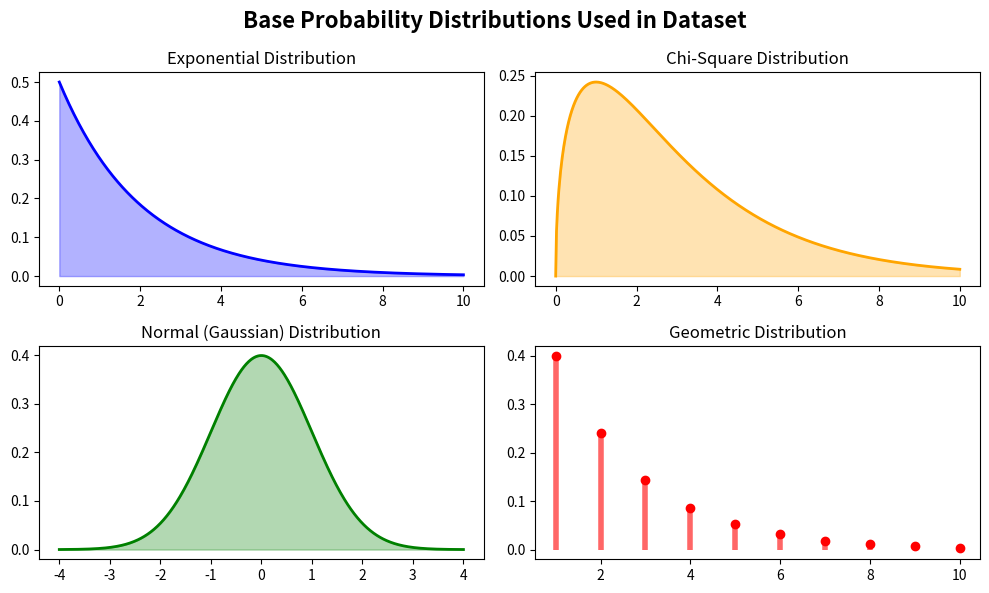

Here is the Python script that generated this plot:
import numpy as np
import matplotlib.pyplot as plt
import scipy.stats as stats

# Set up the figure
fig, axes = plt.subplots(2, 2, figsize=(10, 6))
fig.suptitle('Base Probability Distributions Used in Dataset', fontsize=16, fontweight='bold')

x_cont = np.linspace(0, 10, 500)
x_norm = np.linspace(-4, 4, 500)
x_geom = np.arange(1, 11)

# 1. Exponential
axes[0, 0].plot(x_cont, stats.expon.pdf(x_cont, scale=2), color='blue', lw=2)
axes[0, 0].fill_between(x_cont, stats.expon.pdf(x_cont, scale=2), color='blue', alpha=0.3)
axes[0, 0].set_title('Exponential Distribution')

# 2. Chi-Square (df=3)
axes[0, 1].plot(x_cont, stats.chi2.pdf(x_cont, df=3), color='orange', lw=2)
axes[0, 1].fill_between(x_cont, stats.chi2.pdf(x_cont, df=3), color='orange', alpha=0.3)
axes[0, 1].set_title('Chi-Square Distribution')

# 3. Normal
axes[1, 0].plot(x_norm, stats.norm.pdf(x_norm, loc=0, scale=1), color='green', lw=2)
axes[1, 0].fill_between(x_norm, stats.norm.pdf(x_norm, loc=0, scale=1), color='green', alpha=0.3)
axes[1, 0].set_title('Normal (Gaussian) Distribution')

# 4. Geometric (Discrete)
axes[1, 1].vlines(x_geom, 0, stats.geom.pmf(x_geom, p=0.4), colors='red', lw=4, alpha=0.6)
axes[1, 1].plot(x_geom, stats.geom.pmf(x_geom, p=0.4), 'ro')
axes[1, 1].set_title('Geometric Distribution')

plt.tight_layout()
plt.savefig('base_distributions.png', dpi=300)
plt.show()
